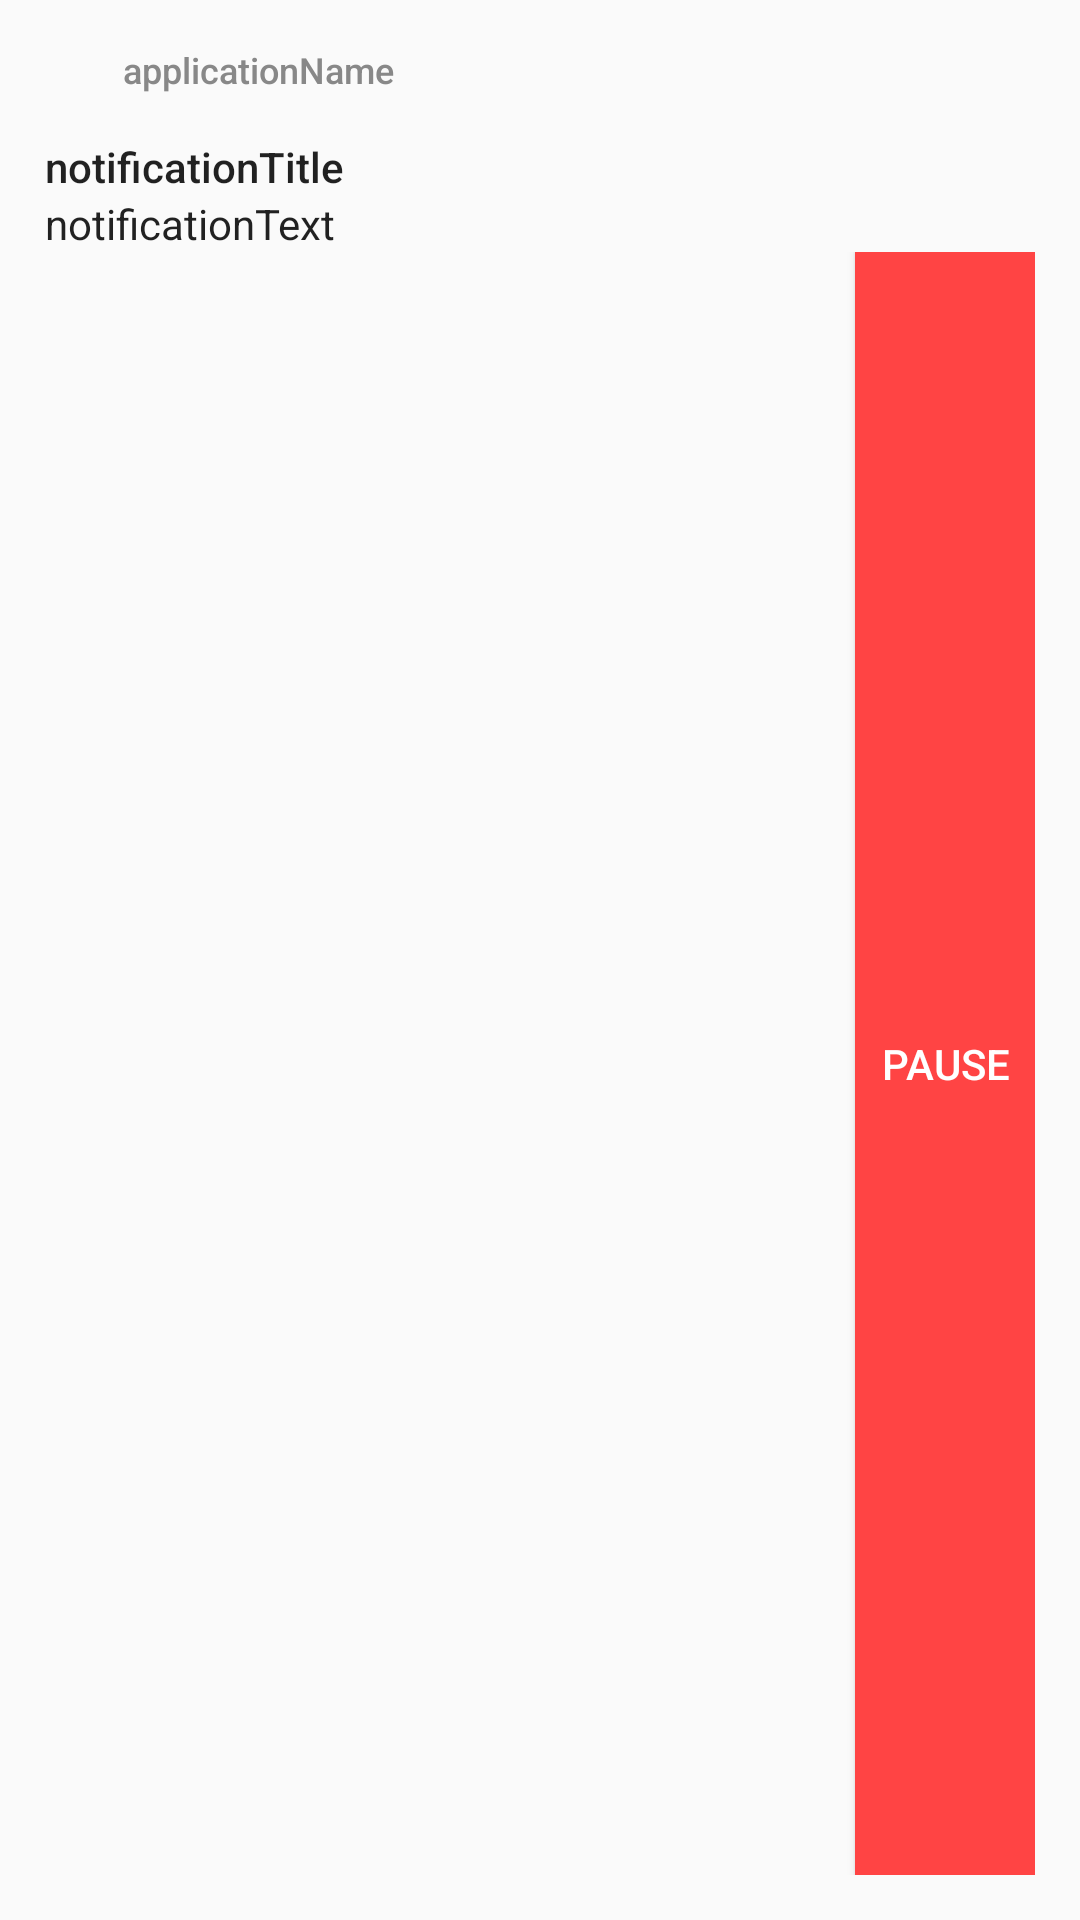

Layout XML and referenced resources for this Android screen:
<!-- AndroidManifest.xml: application theme AppTheme -->
<!-- res/layout/tslocationmanager_notification_layout.xml -->
<?xml version="1.0" encoding="utf-8"?>
<LinearLayout android:gravity="start" android:orientation="vertical" android:padding="15.0dp" android:layout_width="match_parent" android:layout_height="135.0dp" android:adjustViewBounds="true"
  xmlns:android="http://schemas.android.com/apk/res/android" xmlns:app="http://schemas.android.com/apk/res-auto">
    <LinearLayout android:gravity="left" android:orientation="horizontal" android:layout_width="match_parent" android:layout_height="wrap_content" android:layout_marginBottom="15.0dp">
        <ImageView android:id="@id/notificationSmallIcon" android:layout_width="16.0dp" android:layout_height="16.0dp" app:tint="@android:color/background_dark" />
        <TextView android:textAppearance="@style/TextAppearance.Compat.Notification.Title" android:textSize="12.0sp" android:textColor="#888888" android:id="@id/applicationName" android:paddingLeft="10.0dp" android:layout_width="wrap_content" android:layout_height="match_parent" android:text="applicationName" />
    </LinearLayout>
    <TextView android:textSize="14.0sp" android:id="@id/notificationTitle" android:layout_width="match_parent" android:layout_height="wrap_content" android:text="notificationTitle" style="@style/TextAppearance.Compat.Notification.Title" />
    <TextView android:textSize="14.0sp" android:id="@id/notificationText" android:layout_width="match_parent" android:layout_height="wrap_content" android:text="notificationText" style="@style/TextAppearance.Compat.Notification.Line2" />
    <LinearLayout android:gravity="right" android:orientation="horizontal" android:layout_width="match_parent" android:layout_height="wrap_content" android:layout_weight="1.0">
        <Button android:textColor="@color/common_google_signin_btn_text_dark_default" android:id="@id/notificationButtonPause" android:background="@android:color/holo_red_light" android:layout_width="60.0dp" android:layout_height="match_parent" android:text="PAUSE" app:srcCompat="@android:drawable/ic_media_pause" style="@style/Widget.AppCompat.Button.Small" />
    </LinearLayout>
</LinearLayout>
<!-- resources referenced by this layout -->
<resources>
  <color name="common_google_signin_btn_text_dark_default">@android:color/white</color>
  <style name="AppTheme" parent="@style/Theme.AppCompat.Light.NoActionBar">
          <item name="android:textColor">@color/black</item>
          <item name="android:forceDarkAllowed">false</item>
      </style>
  <color name="black">#000000</color>
</resources>
